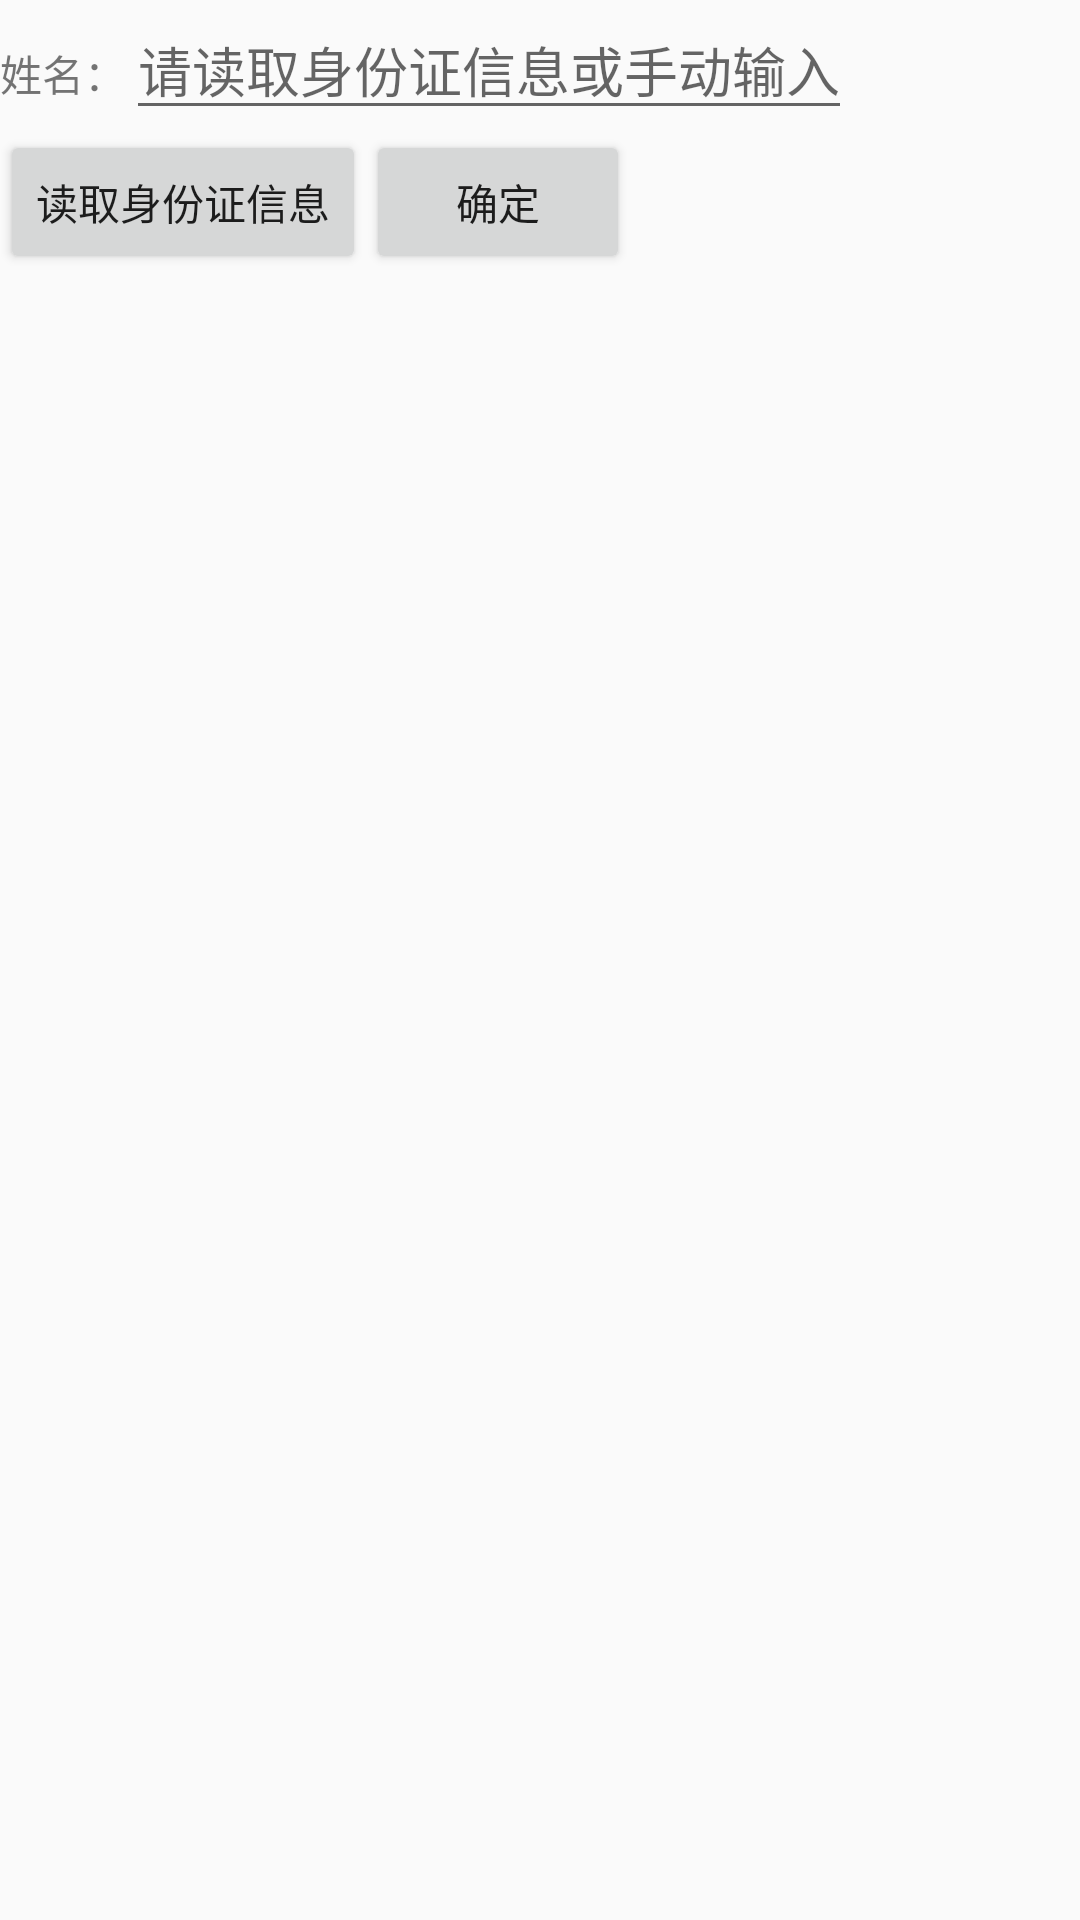

Reconstruct the res/layout file that produces this screen, plus the resources it refers to.
<!-- AndroidManifest.xml: application theme AppTheme -->
<!-- res/layout/activity_add_guide.xml -->
<?xml version="1.0" encoding="utf-8"?>
<LinearLayout xmlns:android="http://schemas.android.com/apk/res/android"
    xmlns:tools="http://schemas.android.com/tools"
    android:layout_width="match_parent"
    android:layout_height="match_parent"
    android:orientation="vertical"
    tools:context=".view.guide.AddGuideActivity">

    <LinearLayout
        android:layout_width="match_parent"
        android:layout_height="wrap_content"
        android:orientation="horizontal">

        <TextView
            android:id="@+id/text_name"
            android:layout_width="wrap_content"
            android:layout_height="wrap_content"
            android:gravity="center"
            android:text="@string/name" />

        <EditText
            android:id="@+id/edit_name"
            android:layout_width="wrap_content"
            android:layout_height="wrap_content"
            android:hint="@string/edit_name" />

    </LinearLayout>

    <LinearLayout
        android:layout_width="match_parent"
        android:layout_height="wrap_content"
        android:orientation="horizontal">

        <Button
            android:id="@+id/btn_guide_get"
            android:layout_width="wrap_content"
            android:layout_height="wrap_content"

            android:text="@string/guide_get" />

        <Button
            android:id="@+id/btn_enter"
            android:layout_width="wrap_content"
            android:layout_height="wrap_content"
            android:text="@string/ok" />
    </LinearLayout>

</LinearLayout>
<!-- resources referenced by this layout -->
<resources>
  <string name="edit_name">请读取身份证信息或手动输入</string>
  <string name="guide_get">读取身份证信息</string>
  <string name="name">姓名：</string>
  <string name="ok">确定</string>
  <style name="AppTheme" parent="Theme.AppCompat.Light.DarkActionBar">
          
          <item name="colorPrimary">@color/colorPrimary</item>
          <item name="colorPrimaryDark">@color/colorPrimaryDark</item>
          <item name="colorAccent">@color/colorAccent</item>
      </style>
  <color name="colorPrimary">#1279bb</color>
  <color name="colorPrimaryDark">#c7ba29</color>
  <color name="colorAccent">#D30D2E</color>
</resources>
